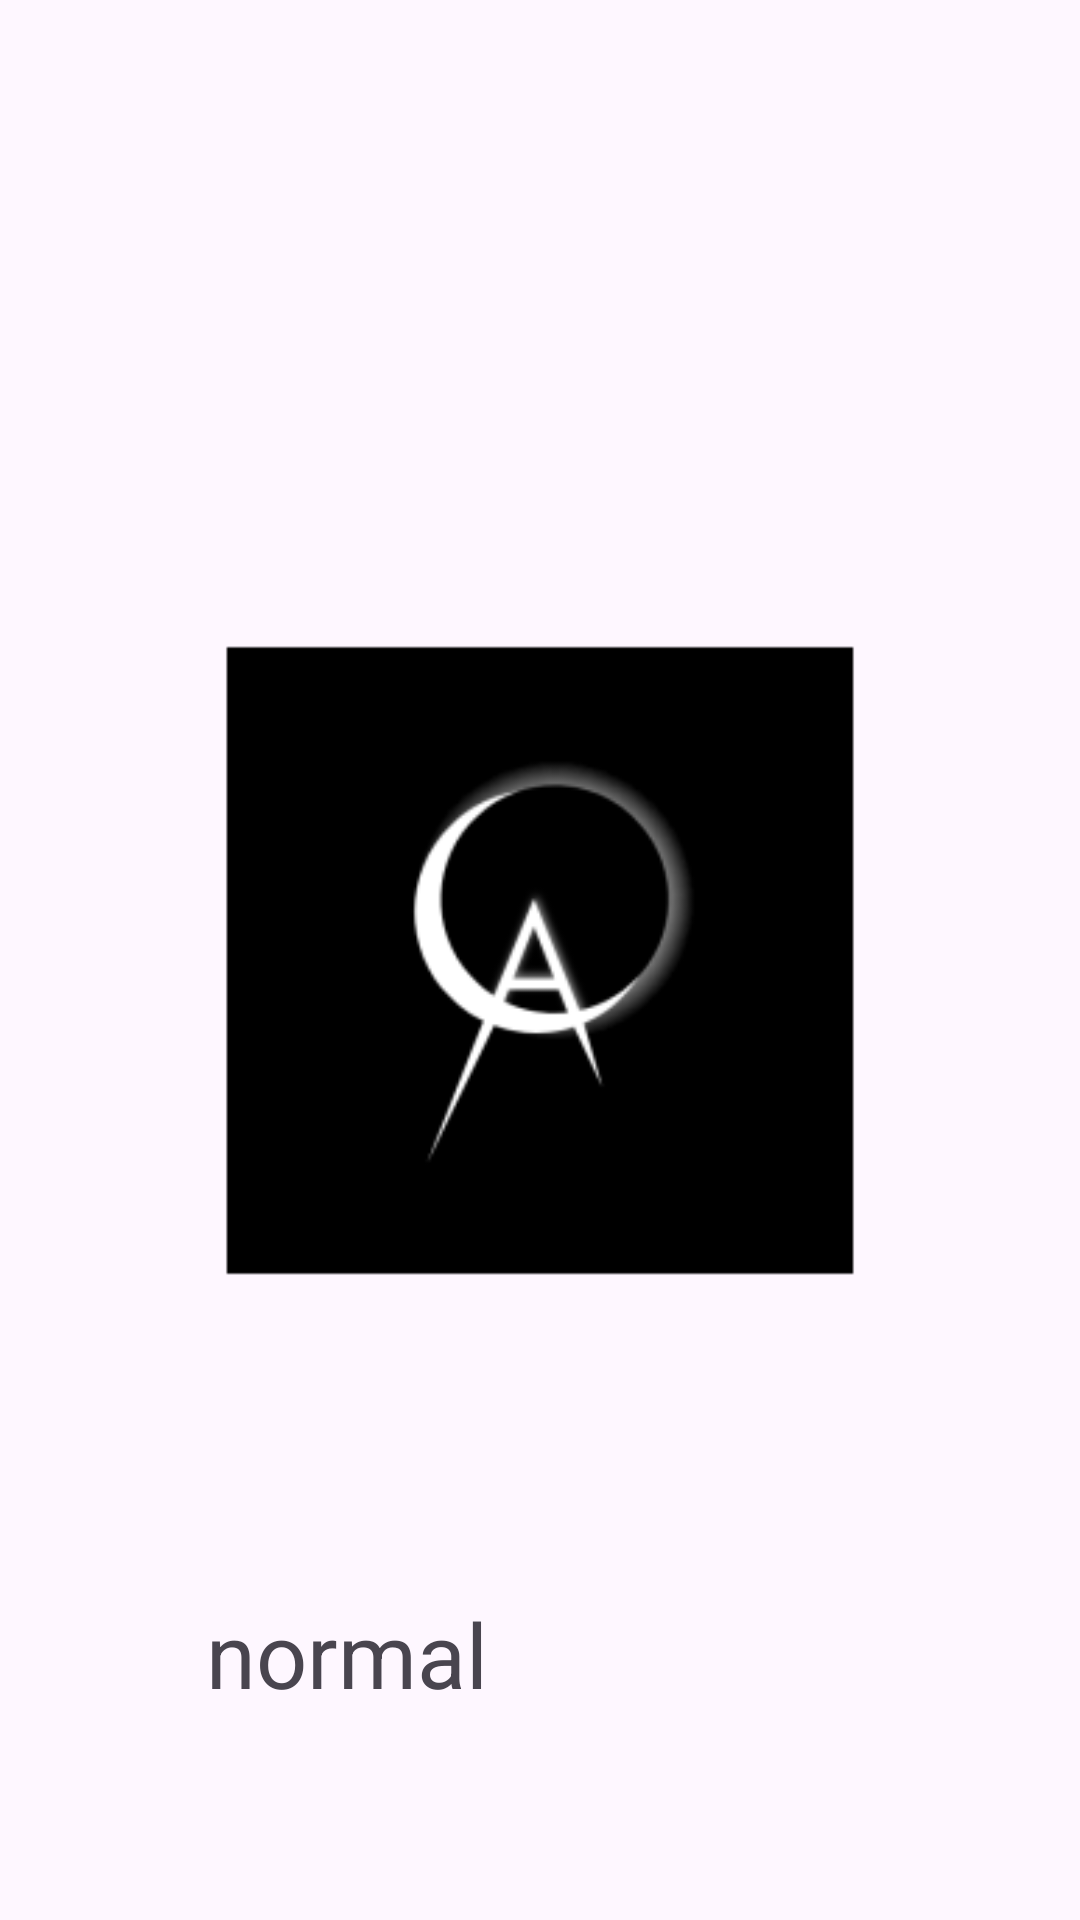

Write the Android layout XML for this screen, with the resource values it uses.
<!-- AndroidManifest.xml: application theme Theme.Aather -->
<!-- res/layout/activity_rotate_back.xml -->
<?xml version="1.0" encoding="utf-8"?>
<androidx.constraintlayout.widget.ConstraintLayout xmlns:android="http://schemas.android.com/apk/res/android"
    xmlns:app="http://schemas.android.com/apk/res-auto"
    xmlns:tools="http://schemas.android.com/tools"
    android:layout_width="match_parent"
    android:layout_height="match_parent"
    tools:context=".RotateBack"
    android:configChanges="orientation|screenSize">



    <ImageView
        android:id="@+id/idIVMic"
        android:layout_width="302dp"
        android:layout_height="305dp"
        android:layout_centerHorizontal="true"
        android:src="@mipmap/ic_launcher_foreground"
        app:layout_constraintBottom_toBottomOf="parent"
        app:layout_constraintEnd_toEndOf="parent"
        app:layout_constraintStart_toStartOf="parent"
        app:layout_constraintTop_toTopOf="parent" />

    <TextView
        android:layout_width="222dp"
        android:layout_height="51dp"
        android:id="@+id/textviechangerotate"
        android:text="normal"
        android:textSize="30dp"
        app:layout_constraintBottom_toBottomOf="parent"
        app:layout_constraintEnd_toEndOf="parent"
        app:layout_constraintHorizontal_bias="0.497"
        app:layout_constraintStart_toStartOf="parent"
        app:layout_constraintTop_toBottomOf="@+id/idIVMic" />


</androidx.constraintlayout.widget.ConstraintLayout>
<!-- resources referenced by this layout -->
<resources>
  <!-- mipmap ic_launcher_foreground: webp bitmap (mipmap-hdpi, 1264 bytes) -->
  <style name="Theme.Aather" parent="Base.Theme.Aather" />
  <style name="Base.Theme.Aather" parent="Theme.Material3.DayNight.NoActionBar">
          
          
      </style>
</resources>
